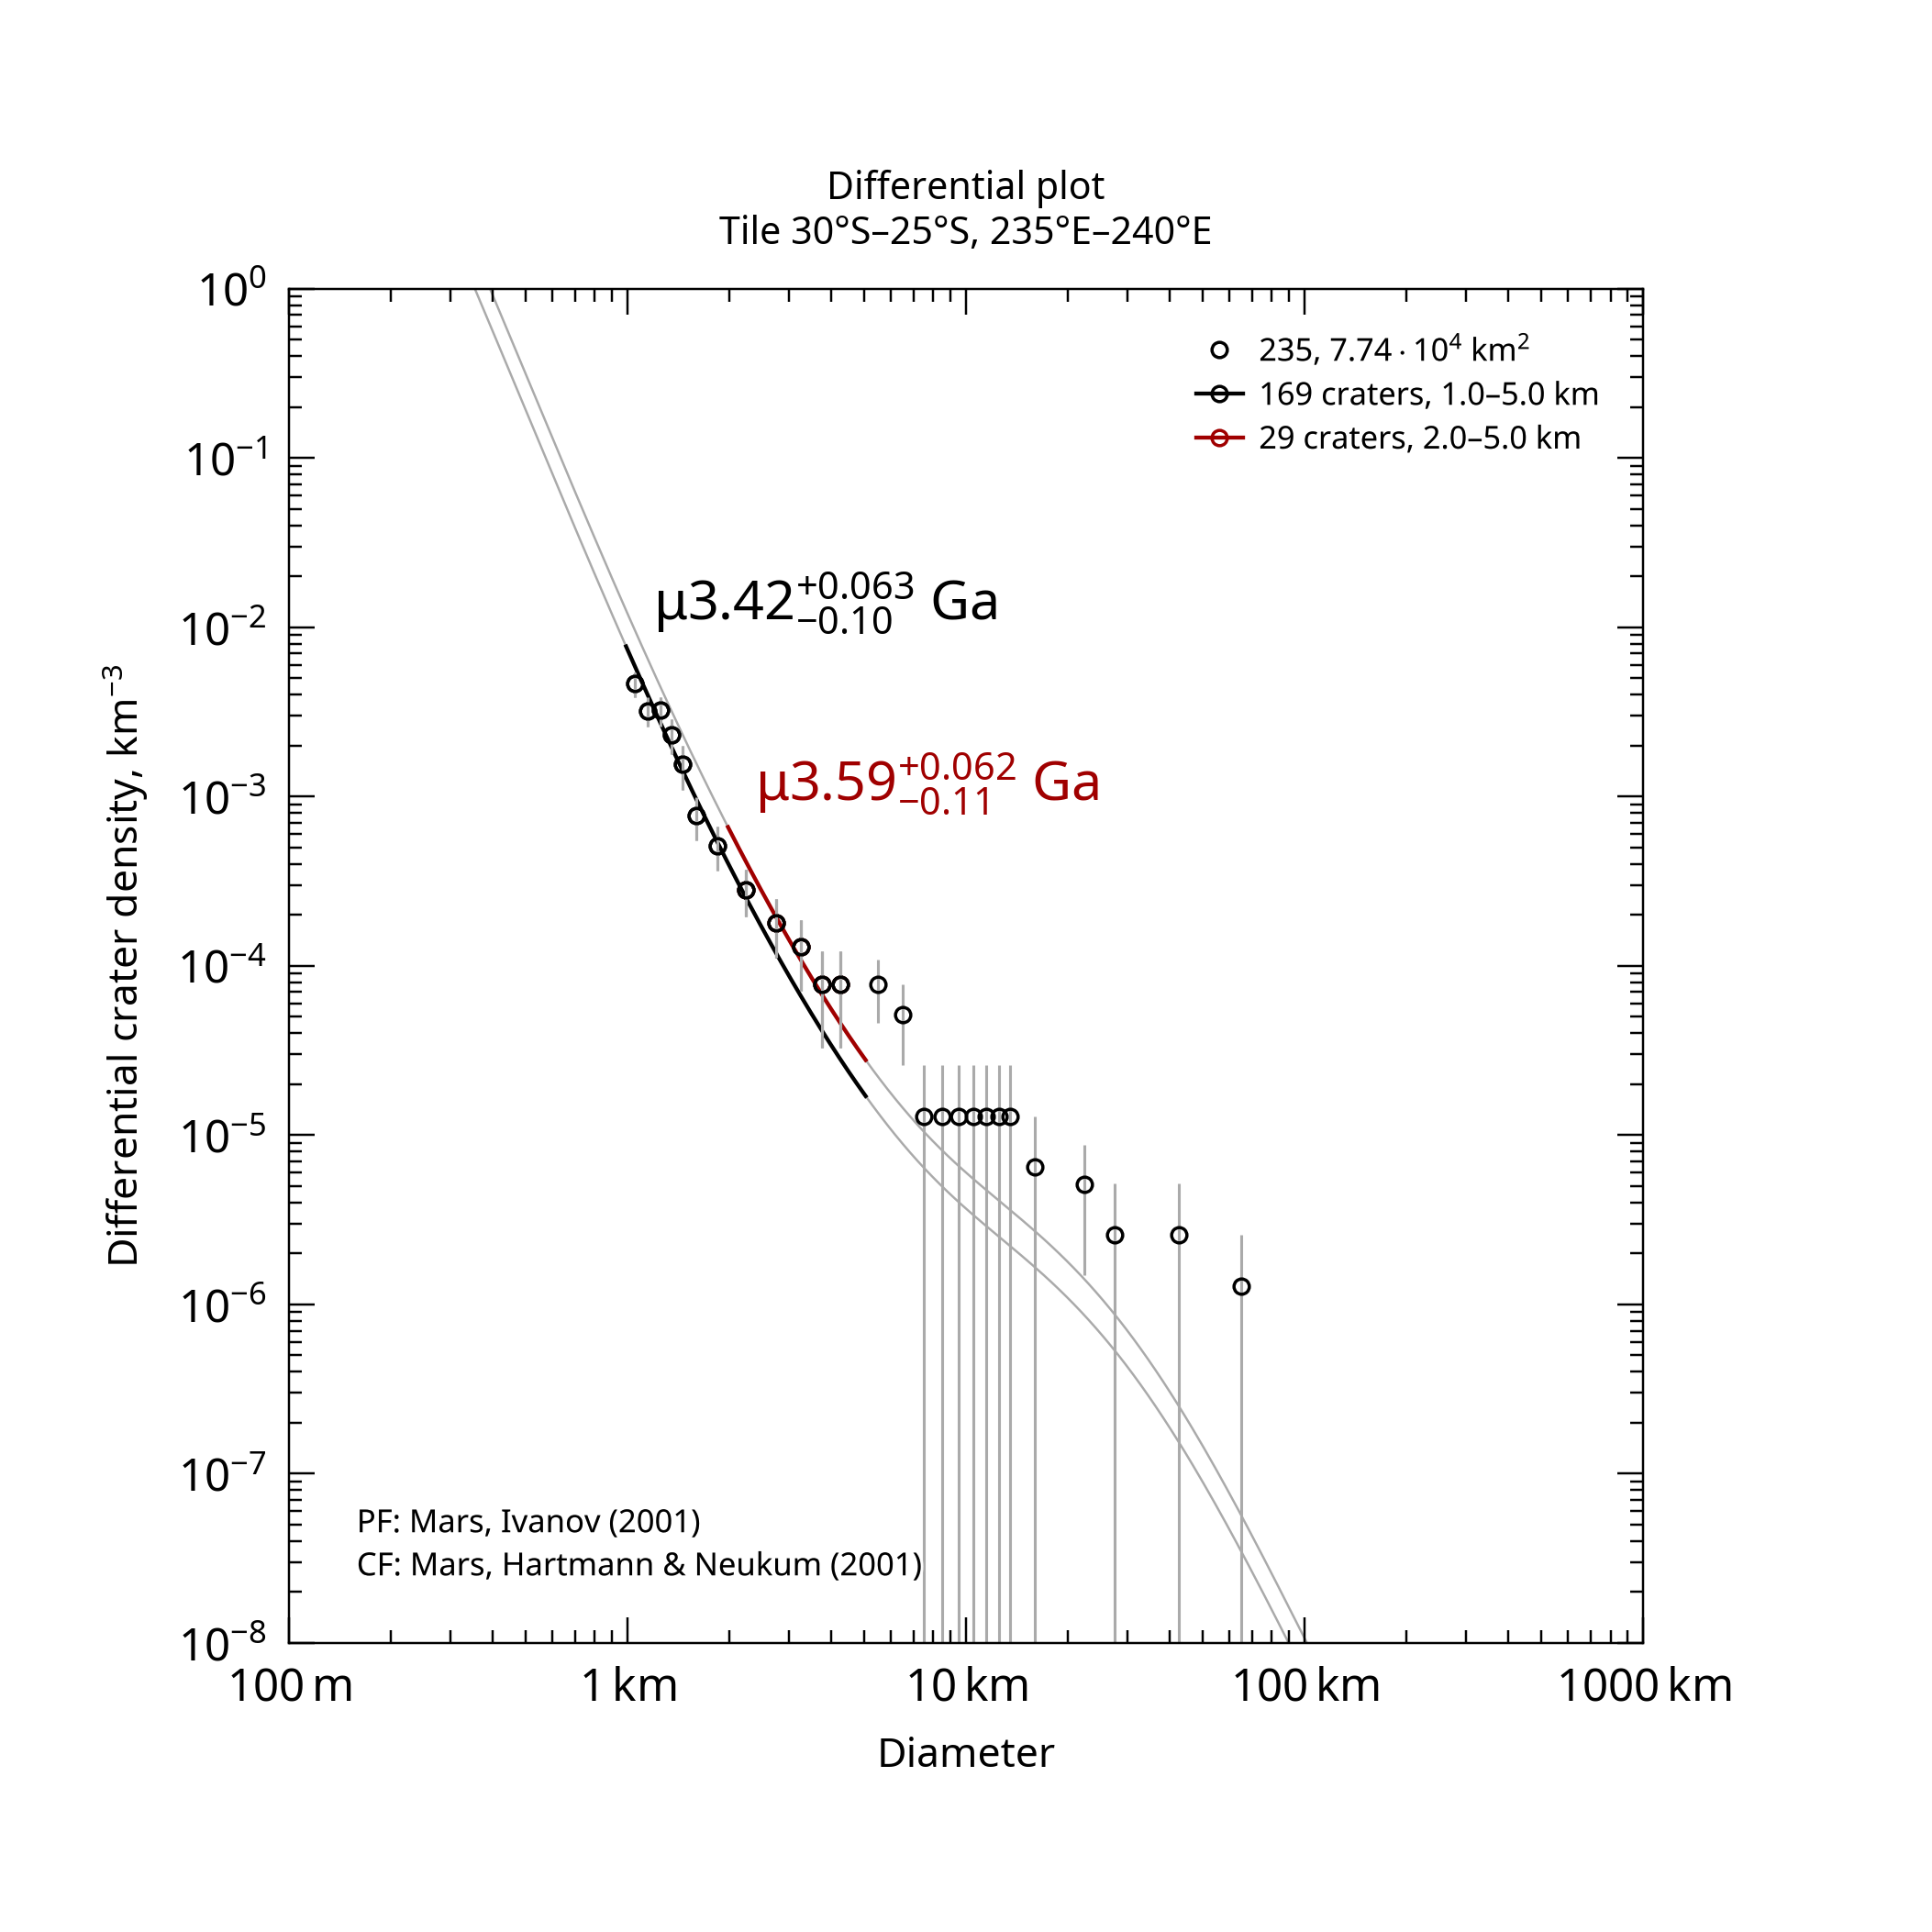

Values plotted in this chart, from the file beside it:
, , , , , , , , , , , , , , , , , , , , Formatted values [paste MathML into Word…
, , , , , , , , , , , , , , , , , , , , , MathML, , Latex
Name, Area, Binning, d_min, d_max, Method, Resurf, N, N_event, Age, Age-, Age+, a0, a0-, a0+, N(1), N(1)-, N(1)+, Source, , Range, Age, N(1), Age
235, 77379, pseudo-log, 1, 5, d-fit, 0, 169.0, 169, 3.42, 3.32, 3.48, -2.638, -2.715, -2.572, 2.30e-03, 1.93e-03, 2.68e-03, tiles_scc/tile_lat-30_lon+235.scc, , 1.0–5.0 km, <math xmlns="http://www.w3.org/1998/Math…, <math xmlns="http://www.w3.org/1998/Math…, $\mu3.42^{+0.063}_{-0.10}$ Ga
235, 77379, pseudo-log, 2, 5, d-fit, 0, 29.0, 29, 3.59, 3.48, 3.65, -2.425, -2.578, -2.311, 3.76e-03, 2.64e-03, 4.88e-03, tiles_scc/tile_lat-30_lon+235.scc, , 2.0–5.0 km, <math xmlns="http://www.w3.org/1998/Math…, <math xmlns="http://www.w3.org/1998/Math…, $\mu3.59^{+0.062}_{-0.11}$ Ga
